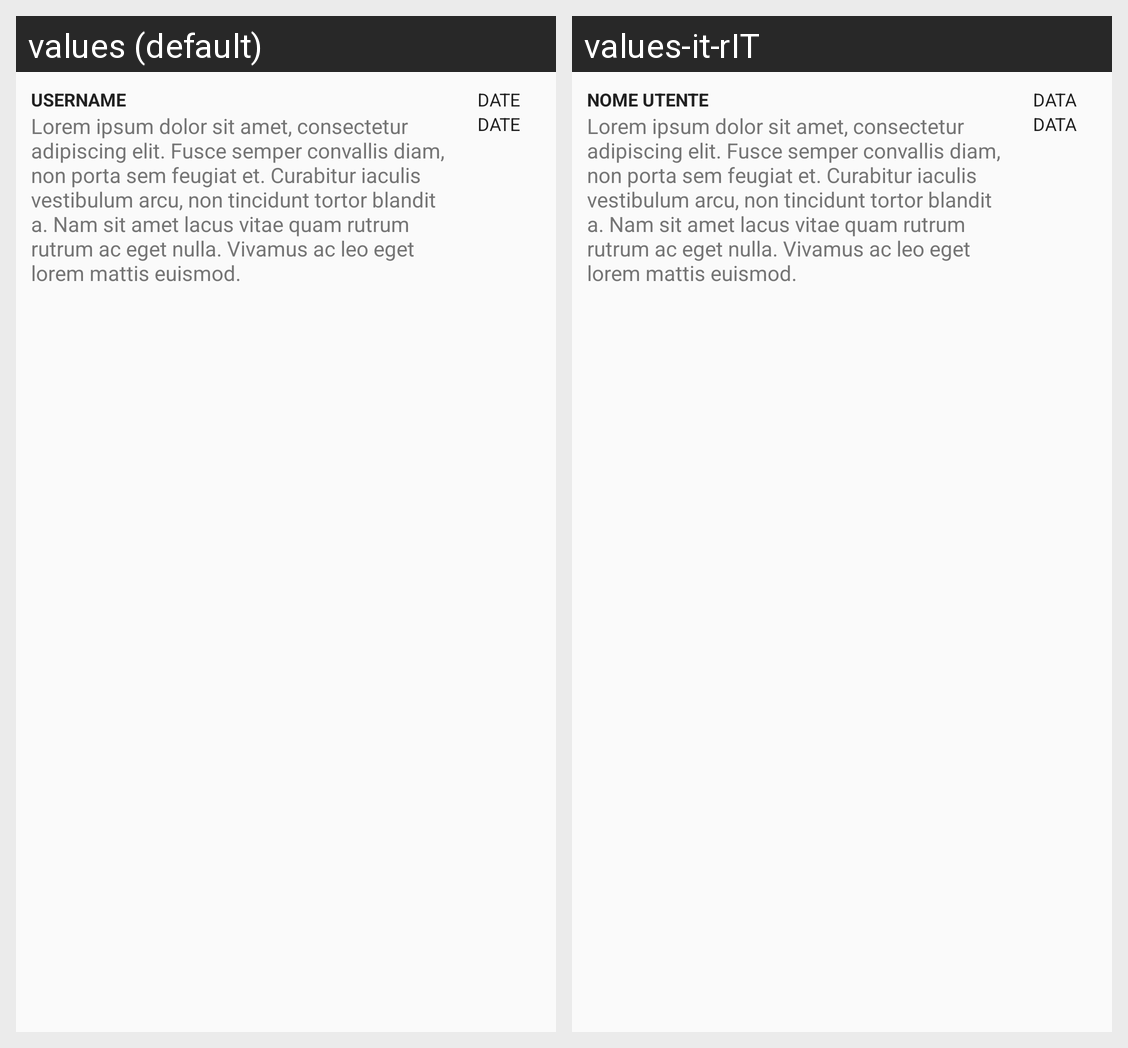

This grid shows one Android layout under two languages. Give, for every string resource on the screen, its name, the default text and each shown locale's text.
Android screen res/layout/layout_notifications_list_row.xml rendered under 2 locales, left to right: values (default), values-it-rIT. Device: Nexus 5 (rendered at 1080×1920; each locale shown at half size, 540×960, under a caption strip naming it); theme AppTheme.
Strings drawn on this screen, with the default value and each locale's value (text and hints the layout hard-codes, and strings that could not be matched under every locale, appear in the picture but are not listed):

username
  values: Username
  values-it-rIT: Nome utente

lorem
  values: Lorem ipsum dolor sit amet, consectetur adipiscing elit. Fusce semper convallis diam, non porta sem feugiat et. Curabitur iaculis vestibulum arcu, non tincidunt tortor blandit a. Nam sit amet lacus vitae quam rutrum rutrum ac eget nulla. Vivamus ac leo eget lorem mattis euismod.
  values-it-rIT: Lorem ipsum dolor sit amet, consectetur adipiscing elit. Fusce semper convallis diam, non porta sem feugiat et. Curabitur iaculis vestibulum arcu, non tincidunt tortor blandit a. Nam sit amet lacus vitae quam rutrum rutrum ac eget nulla. Vivamus ac leo eget lorem mattis euismod.

date
  values: Date
  values-it-rIT: Data
